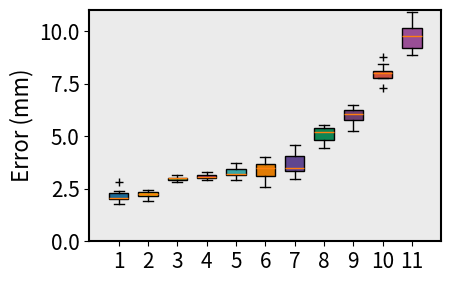

Python code for this plot:
"""
created by
"""
import numpy as np
import matplotlib.pyplot as plt

x = [1, 2.5, 4, 5.5, 7, 8.5, 10, 11.5, 13, 14.5, 16]
labels = ['1', '2', '3', '4', '5', '6', '7', '8', '9', '10', '11']
pineapple = np.array([2.3711, 1.7512, 1.9932, 2.2834, 2.2574, 2.0467, 2.8347, 2.0724, 1.9445])
mug = np.array([2.3320, 1.9375, 2.4179, 2.0469, 2.2553, 2.2460, 2.1743, 2.1307, 2.3858])
plastic_apple = np.array([3.0304, 3.1415, 2.8130, 2.9669, 2.8107, 3.0102, 2.9903, 2.8918, 3.0819])
plastic_orange = np.array([3.1739, 3.0063, 3.0211, 2.9334, 3.0413, 3.1947, 3.1064, 3.0145, 3.2928])
can = np.array([3.0916, 2.9008, 3.1379, 3.3026, 3.2006, 3.4660, 3.1623, 3.4522, 3.7229])
green_frog = np.array([3.6601, 3.1839, 3.0839, 3.7557, 2.5922, 2.7316, 3.6863, 3.4696, 4.0210])
tamsbottle = np.array([3.9181, 2.9390, 3.1057, 3.5033, 4.0718, 3.3445, 4.2378, 4.5596, 3.3873])
wood_tool = np.array([4.7131, 5.2070, 4.8074, 5.2425, 5.3771, 4.8378, 4.4514, 5.3920, 5.5380])
# toy_driller = np.array([7.9322, 7.5409, 7.6001, 7.7437, 7.2267, 8.0488, 7.3243, 7.9371, 7.4582])
toy_driller = np.array([6.0322, 6.1409, 5.6001, 5.7437, 5.2267, 6.0488, 6.2243, 6.3371, 6.4582])
redhat = np.array([8.0734, 7.9639, 8.7690, 7.7527, 7.2923, 8.0081, 8.4479, 7.9809, 7.7684])
redspherecube = np.array([9.8078, 9.6476, 10.9154, 9.1890, 9.0973, 10.5097, 10.1236, 8.8553, 9.7399])
all_data = [pineapple, mug, plastic_apple, plastic_orange, can, green_frog, tamsbottle, wood_tool, toy_driller, redhat, redspherecube]

plt.figure(figsize=(4.0, 2.69), dpi=300)
plt.subplots_adjust(left=0.1, right=0.98, top=0.96, bottom=0.1)

'''
axis_font = {'weight': 'bold', 'size': 14}
title_font = {'weight': 'bold', 'size': 15}
plt.rcParams.update({'font.size': 13})
plt.rcParams["font.weight"] = "bold"
'''
axis_font = {'size': 16}
title_font = {'size': 16}
plt.rcParams.update({'font.size': 15})

colors_pale = ['#1d6996', '#edad08', '#73af48', '#94346e', '#38a6a5',
               '#e17c05', '#5f4690', '#0f8554', '#6f4070', '#cc503e', '#994e95']

box = plt.boxplot(all_data, patch_artist=True, positions=[1, 2.5, 4, 5.5, 7, 8.5, 10, 11.5, 13, 14.5, 16],
                  showmeans=False, widths=1, sym="k+")
for patch, color in zip(box['boxes'], colors_pale):
    patch.set_facecolor(color)

plt.ylabel("Error (mm)", fontdict=axis_font)
plt.xlim(-0.5, 17.5)
plt.ylim(0, 11)
plt.xticks(ticks=x, labels=labels)
ax = plt.gca()
ax.spines['bottom'].set_linewidth(1.5)
ax.spines['left'].set_linewidth(1.5)
ax.spines['right'].set_linewidth(1.5)
ax.spines['top'].set_linewidth(1.5)
ax.patch.set_facecolor("silver")  # 设置ax1区域背景颜色
ax.patch.set_alpha(0.3)  # 设置ax1区域背景颜色透明度
plt.savefig("16.png", format="png", dpi=600)
plt.savefig("16_long.svg", format="svg")
plt.show()
